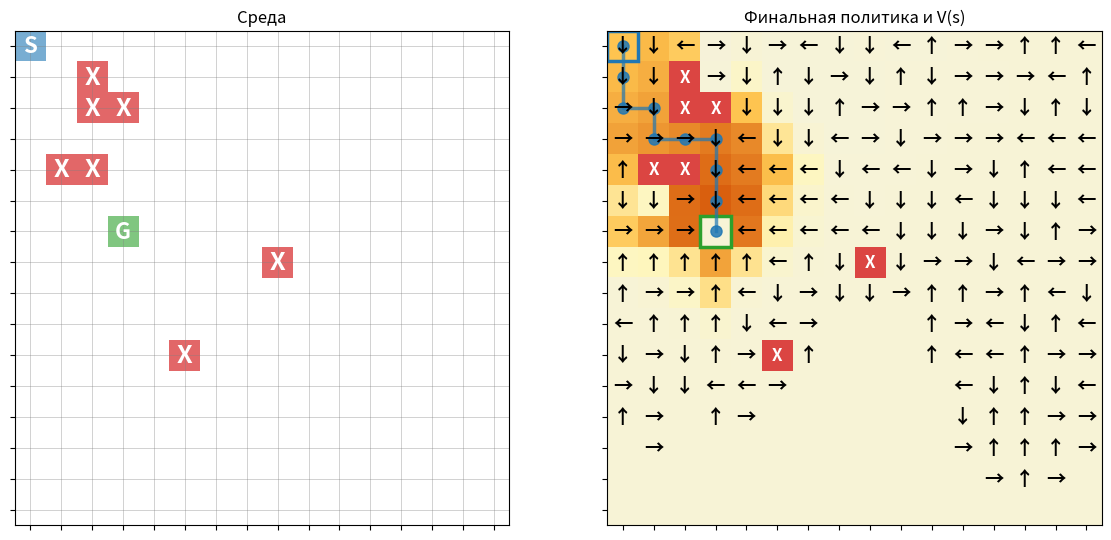
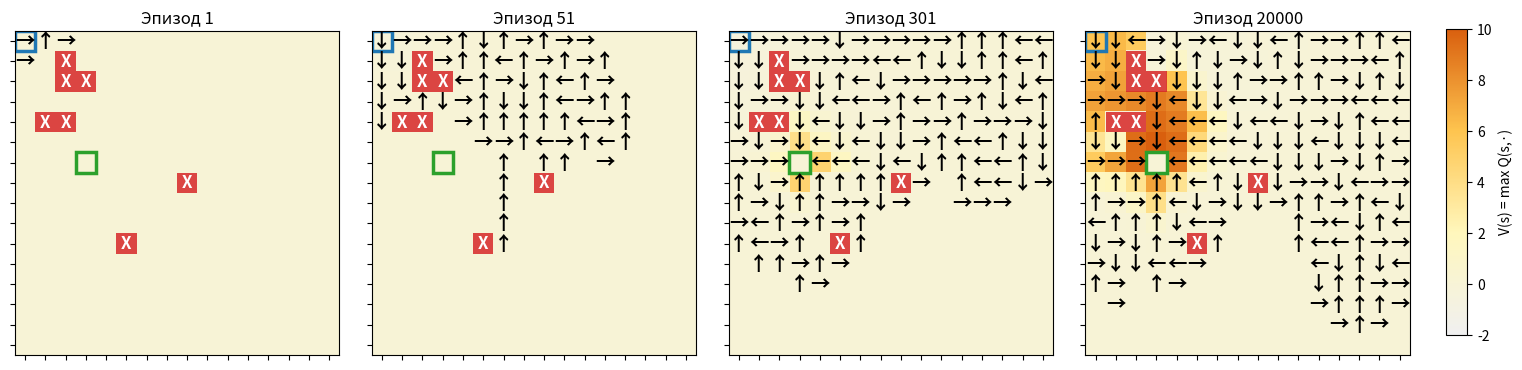
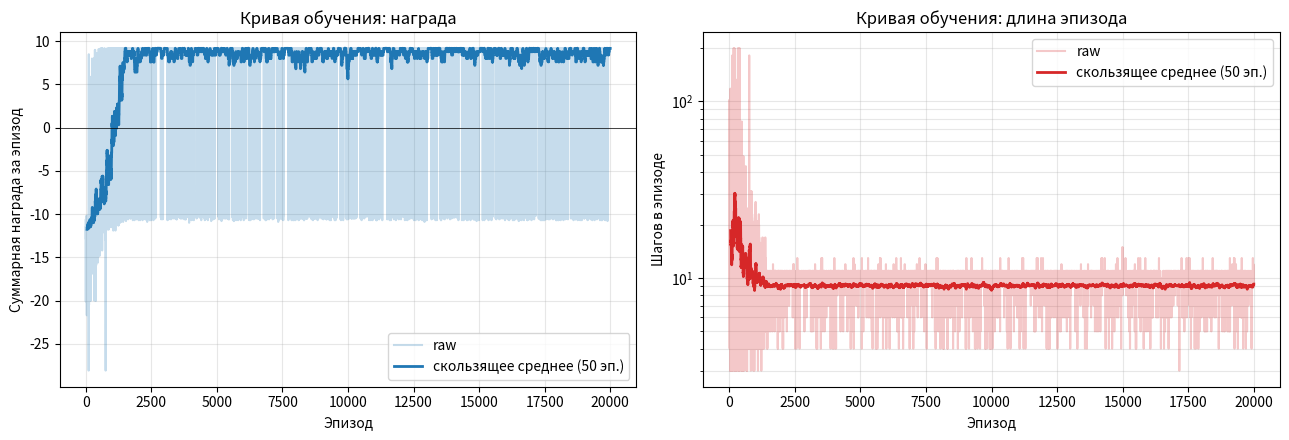

These figures' Python source, in order:
"""
Минимальный пример Q-обучения на сетке-лабиринте 6x6.

Среда:
  - Старт в (0,0), цель в (5,5)
  - Несколько "ям" (pits) с большим штрафом
  - Действия: вверх, вправо, вниз, влево
  - Награды: +10 за цель, -10 за яму, -0.1 за каждый шаг (стимулирует короткие пути)

Алгоритм — ровно тот, что в псевдокоде Википедии, плюс ε-жадная стратегия.

На выходе:
  - схема среды и финальная политика
  - эволюция Q-таблицы на 4 этапах обучения
  - кривые обучения (награда и число шагов за эпизод)
"""

import numpy as np
import matplotlib.pyplot as plt
from matplotlib.patches import Rectangle, FancyArrowPatch
from matplotlib.colors import LinearSegmentedColormap

np.random.seed(7)

# ============================================================
# 1. СРЕДА
# ============================================================
class GridWorld:
    def __init__(self):
        self.H, self.W = 16, 16
        self.start = (0, 0)
        self.goal  = (6, 3)
        self.pits  = [(2, 2), (2, 3), (4, 1), (4, 2), (1,2), (7,8),(10,5)]
        # 0=вверх, 1=вправо, 2=вниз, 3=влево
        self.A = 4
        self.S = self.H * self.W

    def reset(self):
        self.pos = self.start
        return self._state()

    def _state(self):
        return self.pos[0] * self.W + self.pos[1]

    def step(self, action):
        r, c = self.pos
        if   action == 0: r = max(0, r - 1)
        elif action == 1: c = min(self.W - 1, c + 1)
        elif action == 2: r = min(self.H - 1, r + 1)
        elif action == 3: c = max(0, c - 1)
        self.pos = (r, c)

        if self.pos == self.goal:
            return self._state(), +10.0, True
        if self.pos in self.pits:
            return self._state(), -10.0, True
        return self._state(), -0.1, False


# ============================================================
# 2. Q-LEARNING
# ============================================================
def q_learning(env, n_episodes=20000, alpha=0.15, gamma=0.95,
               eps_start=1.0, eps_end=0.02, eps_decay_eps=1500,
               max_steps=200, snapshot_at=(0, 50, 300, 1500)):
    """Точный аналог псевдокода из Википедии + ε-жадная стратегия."""
    Q = np.zeros((env.S, env.A))
    rewards, lengths = [], []
    snapshots = {}

    for ep in range(n_episodes):
        # линейный спад ε: исследование → эксплуатация
        eps = max(eps_end, eps_start - (eps_start - eps_end) * ep / eps_decay_eps)

        s = env.reset()
        total_r, t = 0.0, 0
        for t in range(max_steps):
            # ε-жадный выбор действия
            if np.random.random() < eps:
                a = np.random.randint(env.A)
            else:
                a = int(np.argmax(Q[s]))

            s_next, r, done = env.step(a)

            # САМОЕ ВАЖНОЕ — обновление Беллмана:
            # Q[s,a] ← Q[s,a] + α (r + γ·max_a' Q[s',a'] - Q[s,a])
            td_target = r + gamma * np.max(Q[s_next])
            Q[s, a] += alpha * (td_target - Q[s, a])

            s = s_next
            total_r += r
            if done:
                break

        rewards.append(total_r)
        lengths.append(t + 1)
        if ep in snapshot_at:
            snapshots[ep] = Q.copy()

    snapshots[n_episodes - 1] = Q.copy()
    return Q, rewards, lengths, snapshots


# ============================================================
# 3. ВИЗУАЛИЗАЦИЯ
# ============================================================
ARROWS = {0: '↑', 1: '→', 2: '↓', 3: '←'}

def draw_env(ax, env, title=""):
    """Базовая сетка: старт, цель, ямы."""
    ax.set_xlim(-0.5, env.W - 0.5)
    ax.set_ylim(env.H - 0.5, -0.5)  # перевернутая ось Y — чтобы (0,0) был сверху-слева
    ax.set_xticks(range(env.W)); ax.set_yticks(range(env.H))
    ax.set_xticklabels([]); ax.set_yticklabels([])
    ax.grid(True, color='gray', linewidth=0.5, alpha=0.5)
    ax.set_aspect('equal')

    # Ямы
    for (r, c) in env.pits:
        ax.add_patch(Rectangle((c - 0.5, r - 0.5), 1, 1, facecolor='#d62728', alpha=0.7))
        ax.text(c, r, 'X', ha='center', va='center', fontsize=18,
                fontweight='bold', color='white')
    # Старт и цель
    ax.add_patch(Rectangle((env.start[1]-0.5, env.start[0]-0.5), 1, 1,
                           facecolor='#1f77b4', alpha=0.6))
    ax.text(env.start[1], env.start[0], 'S', ha='center', va='center',
            fontsize=16, fontweight='bold', color='white')
    ax.add_patch(Rectangle((env.goal[1]-0.5, env.goal[0]-0.5), 1, 1,
                           facecolor='#2ca02c', alpha=0.6))
    ax.text(env.goal[1], env.goal[0], 'G', ha='center', va='center',
            fontsize=16, fontweight='bold', color='white')
    ax.set_title(title)


def draw_value_heatmap(ax, env, Q, title=""):
    """Раскраска по V(s) = max_a Q(s,a)."""
    V = Q.max(axis=1).reshape(env.H, env.W)
    # затемним терминальные клетки для понятности
    cmap = LinearSegmentedColormap.from_list('vmap', ['#f0f0f0', '#fff7bc', '#fec44f', '#d95f0e'])
    im = ax.imshow(V, cmap=cmap, vmin=-2, vmax=10)

    ax.set_xticks(range(env.W)); ax.set_yticks(range(env.H))
    ax.set_xticklabels([]); ax.set_yticklabels([])
    ax.set_aspect('equal')

    # ямы и цель поверх
    for (r, c) in env.pits:
        ax.add_patch(Rectangle((c - 0.5, r - 0.5), 1, 1,
                               facecolor='#d62728', alpha=0.85))
        ax.text(c, r, 'X', ha='center', va='center', fontsize=12,
                fontweight='bold', color='white')
    ax.add_patch(Rectangle((env.start[1]-0.5, env.start[0]-0.5), 1, 1,
                           edgecolor='#1f77b4', facecolor='none', linewidth=2.5))
    ax.add_patch(Rectangle((env.goal[1]-0.5, env.goal[0]-0.5), 1, 1,
                           edgecolor='#2ca02c', facecolor='none', linewidth=2.5))

    # стрелки оптимальной (жадной) политики
    for r in range(env.H):
        for c in range(env.W):
            if (r, c) in env.pits or (r, c) == env.goal:
                continue
            s = r * env.W + c
            if Q[s].max() == 0 and Q[s].min() == 0:
                continue  # не были тут
            a = np.argmax(Q[s])
            ax.text(c, r, ARROWS[a], ha='center', va='center',
                    fontsize=14, color='black', fontweight='bold')

    ax.set_title(title)
    return im


def trace_greedy_path(env, Q, max_steps=50):
    s = env.reset()
    path = [env.pos]
    for _ in range(max_steps):
        a = int(np.argmax(Q[s]))
        s, r, done = env.step(a)
        path.append(env.pos)
        if done:
            break
    return path


# ============================================================
# 4. ЗАПУСК
# ============================================================
env = GridWorld()
Q, rewards, lengths, snaps = q_learning(env)

# (а) Среда + финальная политика и путь
fig, axes = plt.subplots(1, 2, figsize=(12, 5.5))
draw_env(axes[0], env, "Среда")
draw_value_heatmap(axes[1], env, Q, "Финальная политика и V(s)")
path = trace_greedy_path(env, Q)
ys = [p[0] for p in path]; xs = [p[1] for p in path]
axes[1].plot(xs, ys, '-', color='#1f77b4', lw=2.5, alpha=0.7)
axes[1].plot(xs, ys, 'o', color='#1f77b4', markersize=8, alpha=0.85)
plt.tight_layout()
plt.savefig('qlearn_env_and_policy.png', dpi=110, bbox_inches='tight')
plt.close()

# (б) Эволюция Q-таблицы
fig, axes = plt.subplots(1, 4, figsize=(18, 4.5))
snap_eps = sorted(snaps.keys())[:4]
last_ep = sorted(snaps.keys())[-1]
snap_eps = [snap_eps[0], snap_eps[1], snap_eps[2], last_ep]
titles = [f"Эпизод {e+1}" for e in snap_eps]
for ax, ep, ttl in zip(axes, snap_eps, titles):
    im = draw_value_heatmap(ax, env, snaps[ep], ttl)
cbar_ax = fig.add_axes([0.92, 0.18, 0.012, 0.68])
fig.colorbar(im, cax=cbar_ax, label='V(s) = max Q(s,·)')
plt.subplots_adjust(right=0.9, wspace=0.1)
plt.savefig('qlearn_evolution.png', dpi=110, bbox_inches='tight')
plt.close()

# (в) Кривые обучения
fig, axes = plt.subplots(1, 2, figsize=(13, 4.5))
w = 50
def smooth(x, w):
    x = np.array(x, dtype=float)
    if len(x) < w: return x
    return np.convolve(x, np.ones(w)/w, mode='valid')

axes[0].plot(rewards, alpha=0.25, color='#1f77b4', label='raw')
axes[0].plot(np.arange(w-1, len(rewards)), smooth(rewards, w),
             color='#1f77b4', lw=2, label=f'скользящее среднее ({w} эп.)')
axes[0].axhline(0, color='k', lw=0.5)
axes[0].set_xlabel('Эпизод'); axes[0].set_ylabel('Суммарная награда за эпизод')
axes[0].set_title('Кривая обучения: награда')
axes[0].legend(); axes[0].grid(alpha=0.3)

axes[1].plot(lengths, alpha=0.25, color='#d62728', label='raw')
axes[1].plot(np.arange(w-1, len(lengths)), smooth(lengths, w),
             color='#d62728', lw=2, label=f'скользящее среднее ({w} эп.)')
axes[1].set_xlabel('Эпизод'); axes[1].set_ylabel('Шагов в эпизоде')
axes[1].set_title('Кривая обучения: длина эпизода')
axes[1].set_yscale('log')
axes[1].legend(); axes[1].grid(alpha=0.3, which='both')
plt.tight_layout()
plt.savefig('qlearn_curves.png', dpi=110, bbox_inches='tight')
plt.close()

# ============================================================
# 5. КОНСОЛЬНЫЙ ВЫВОД
# ============================================================
print(f"Обучено за {len(rewards)} эпизодов\n")

# Сколько шагов делает агент по жадной политике в конце
greedy_path = trace_greedy_path(env, Q)
print(f"Длина жадного пути после обучения: {len(greedy_path)-1} шагов")
print(f"Путь: {greedy_path}\n")

# Средняя награда: до и после
print(f"Средняя награда первые 50 эп.:   {np.mean(rewards[:50]):+.2f}")
print(f"Средняя награда последние 50 эп.: {np.mean(rewards[-50:]):+.2f}\n")

# Q-таблица для старта
s0 = env.start[0] * env.W + env.start[1]
print("Q-значения в стартовой клетке (s=0):")
print(f"  ↑ (вверх):  {Q[s0, 0]:+.3f}")
print(f"  → (вправо): {Q[s0, 1]:+.3f}")
print(f"  ↓ (вниз):   {Q[s0, 2]:+.3f}")
print(f"  ← (влево):  {Q[s0, 3]:+.3f}")
print(f"  Лучшее действие: {ARROWS[int(np.argmax(Q[s0]))]}")
